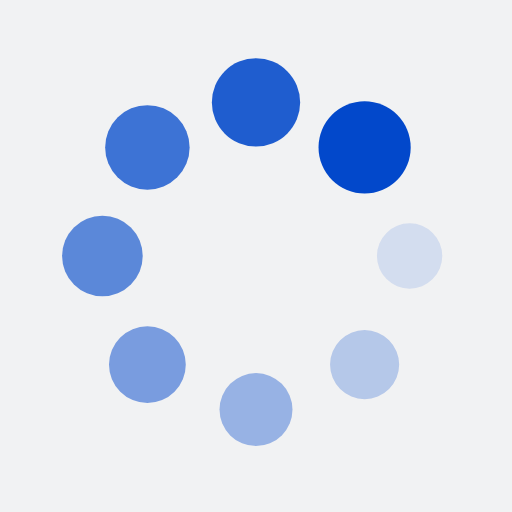
t = 0.00 s
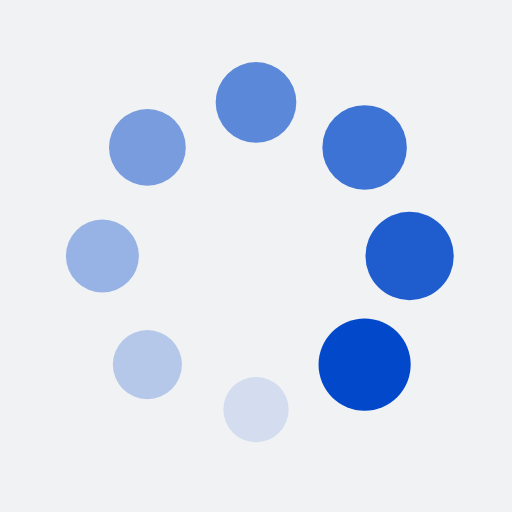
t = 0.25 s
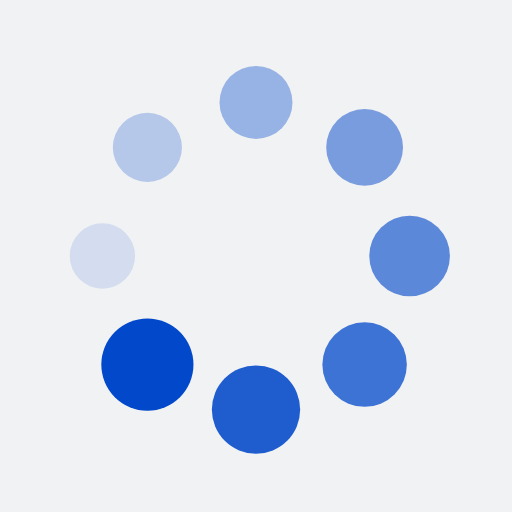
t = 0.50 s
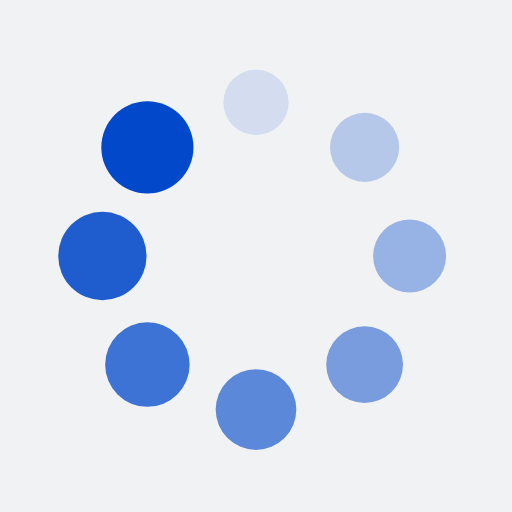
t = 0.75 s

The animated SVG that drew these frames (rendered in a browser with its animation timeline set to each time). Animation: 16 SMIL elements (animate=8,animateTransform=8); one cycle of 1.00 s, repeats indefinitely.

<?xml version="1.0" encoding="utf-8"?>
<svg xmlns="http://www.w3.org/2000/svg" xmlns:xlink="http://www.w3.org/1999/xlink" style="margin: auto; background: rgb(241, 242, 243) none repeat scroll 0% 0%; display: block; shape-rendering: auto;" width="200px" height="200px" viewBox="0 0 100 100" preserveAspectRatio="xMidYMid">
<g transform="translate(80,50)">
<g transform="rotate(0)">
<circle cx="0" cy="0" r="6" fill="#0248cb" fill-opacity="1">
  <animateTransform attributeName="transform" type="scale" begin="-0.875s" values="1.5 1.5;1 1" keyTimes="0;1" dur="1s" repeatCount="indefinite"></animateTransform>
  <animate attributeName="fill-opacity" keyTimes="0;1" dur="1s" repeatCount="indefinite" values="1;0" begin="-0.875s"></animate>
</circle>
</g>
</g><g transform="translate(71.21320343559643,71.21320343559643)">
<g transform="rotate(45)">
<circle cx="0" cy="0" r="6" fill="#0248cb" fill-opacity="0.875">
  <animateTransform attributeName="transform" type="scale" begin="-0.75s" values="1.5 1.5;1 1" keyTimes="0;1" dur="1s" repeatCount="indefinite"></animateTransform>
  <animate attributeName="fill-opacity" keyTimes="0;1" dur="1s" repeatCount="indefinite" values="1;0" begin="-0.75s"></animate>
</circle>
</g>
</g><g transform="translate(50,80)">
<g transform="rotate(90)">
<circle cx="0" cy="0" r="6" fill="#0248cb" fill-opacity="0.75">
  <animateTransform attributeName="transform" type="scale" begin="-0.625s" values="1.5 1.5;1 1" keyTimes="0;1" dur="1s" repeatCount="indefinite"></animateTransform>
  <animate attributeName="fill-opacity" keyTimes="0;1" dur="1s" repeatCount="indefinite" values="1;0" begin="-0.625s"></animate>
</circle>
</g>
</g><g transform="translate(28.786796564403577,71.21320343559643)">
<g transform="rotate(135)">
<circle cx="0" cy="0" r="6" fill="#0248cb" fill-opacity="0.625">
  <animateTransform attributeName="transform" type="scale" begin="-0.5s" values="1.5 1.5;1 1" keyTimes="0;1" dur="1s" repeatCount="indefinite"></animateTransform>
  <animate attributeName="fill-opacity" keyTimes="0;1" dur="1s" repeatCount="indefinite" values="1;0" begin="-0.5s"></animate>
</circle>
</g>
</g><g transform="translate(20,50.00000000000001)">
<g transform="rotate(180)">
<circle cx="0" cy="0" r="6" fill="#0248cb" fill-opacity="0.5">
  <animateTransform attributeName="transform" type="scale" begin="-0.375s" values="1.5 1.5;1 1" keyTimes="0;1" dur="1s" repeatCount="indefinite"></animateTransform>
  <animate attributeName="fill-opacity" keyTimes="0;1" dur="1s" repeatCount="indefinite" values="1;0" begin="-0.375s"></animate>
</circle>
</g>
</g><g transform="translate(28.78679656440357,28.786796564403577)">
<g transform="rotate(225)">
<circle cx="0" cy="0" r="6" fill="#0248cb" fill-opacity="0.375">
  <animateTransform attributeName="transform" type="scale" begin="-0.25s" values="1.5 1.5;1 1" keyTimes="0;1" dur="1s" repeatCount="indefinite"></animateTransform>
  <animate attributeName="fill-opacity" keyTimes="0;1" dur="1s" repeatCount="indefinite" values="1;0" begin="-0.25s"></animate>
</circle>
</g>
</g><g transform="translate(49.99999999999999,20)">
<g transform="rotate(270)">
<circle cx="0" cy="0" r="6" fill="#0248cb" fill-opacity="0.25">
  <animateTransform attributeName="transform" type="scale" begin="-0.125s" values="1.5 1.5;1 1" keyTimes="0;1" dur="1s" repeatCount="indefinite"></animateTransform>
  <animate attributeName="fill-opacity" keyTimes="0;1" dur="1s" repeatCount="indefinite" values="1;0" begin="-0.125s"></animate>
</circle>
</g>
</g><g transform="translate(71.21320343559643,28.78679656440357)">
<g transform="rotate(315)">
<circle cx="0" cy="0" r="6" fill="#0248cb" fill-opacity="0.125">
  <animateTransform attributeName="transform" type="scale" begin="0s" values="1.5 1.5;1 1" keyTimes="0;1" dur="1s" repeatCount="indefinite"></animateTransform>
  <animate attributeName="fill-opacity" keyTimes="0;1" dur="1s" repeatCount="indefinite" values="1;0" begin="0s"></animate>
</circle>
</g>
</g>
<!-- [ldio] generated by https://loading.io/ --></svg>
